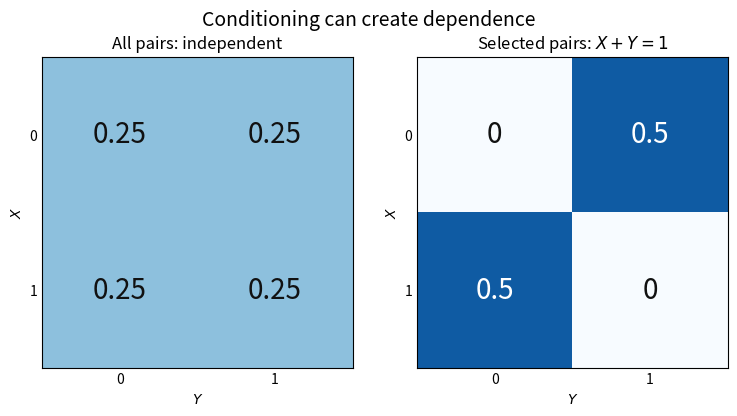

Write Python code to recreate this figure. (Note: this script raises an exception after producing the figure.)
"""Restrict independent binary outcomes to pairs with exactly one success.

All masses are derived exactly from a finite stipulated model, not observations.
Run in the output directory; versions are documented in pyproject.toml.
"""

from fractions import Fraction
from pathlib import Path

import matplotlib.pyplot as plt
import numpy as np


def model():
    joint = {(x, y): Fraction(1, 4) for x in (0, 1) for y in (0, 1)}
    selected_mass = sum(p for (x, y), p in joint.items() if x + y == 1)
    conditional = {xy: p / selected_mass if sum(xy) == 1 else Fraction(0)
                   for xy, p in joint.items()}
    ex = sum(x * p for (x, y), p in conditional.items())
    ey = sum(y * p for (x, y), p in conditional.items())
    exy = sum(x * y * p for (x, y), p in conditional.items())
    assert selected_mass == Fraction(1, 2)
    assert ex == ey == Fraction(1, 2)
    assert exy - ex * ey == -Fraction(1, 4)
    assert conditional[1, 1] == 0 and ex * ey == Fraction(1, 4)
    return joint, conditional


def main():
    fig, axes = plt.subplots(1, 2, figsize=(7.5, 4.0), dpi=130, layout="constrained")
    fig.set_facecolor("white")
    for ax, law, title in zip(axes, model(), ("All pairs: independent", r"Selected pairs: $X+Y=1$")):
        data = np.array([[float(law[x, y]) for y in (0, 1)] for x in (0, 1)])
        ax.imshow(data, cmap="Blues", vmin=0, vmax=0.6)
        for x in (0, 1):
            for y in (0, 1):
                ax.text(y, x, f"{data[x, y]:g}", ha="center", va="center", fontsize=20,
                        color="white" if data[x, y] > 0.35 else "#111111")
        ax.set_xticks((0, 1), labels=("0", "1"))
        ax.set_yticks((0, 1), labels=("0", "1"))
        ax.set(xlabel=r"$Y$", ylabel=r"$X$", title=title)
        ax.tick_params(length=0)
    fig.suptitle("Conditioning can create dependence", fontsize=14)
    fig.savefig(Path(__file__).with_suffix(".png").name, facecolor="white", transparent=False)
    plt.close(fig)


if __name__ == "__main__":
    main()
